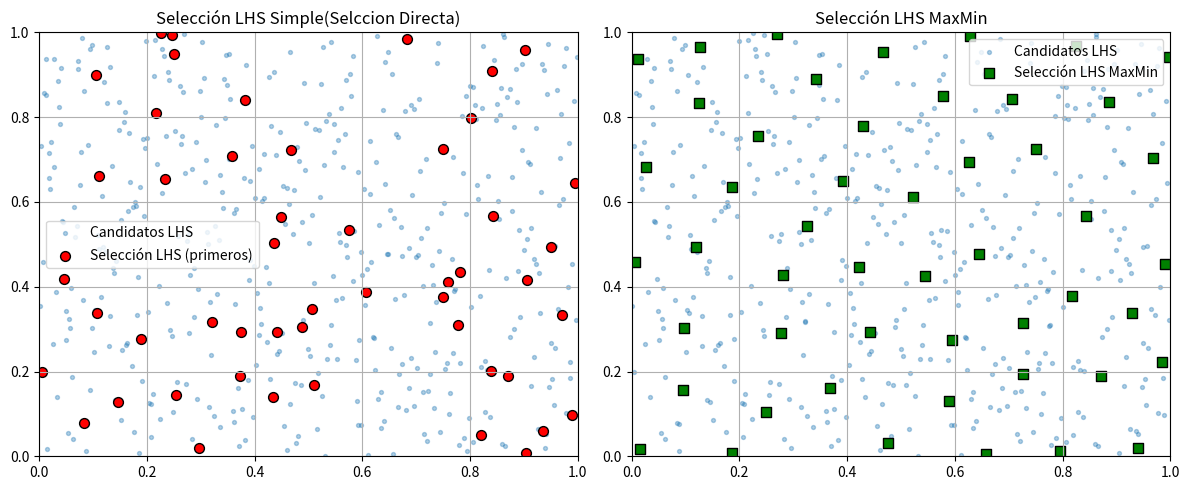

Write Python code to recreate this figure.
# Inializacion dispercion 
import numpy as np
import matplotlib.pyplot as plt

def latin_Hipercube (n_samples, dim, rng):
    #Generar LHS Simple en [0,1]^dim
    cut = np.linspace(0, 1, n_samples + 1)
    u = np.random.rand(n_samples, dim)
    samples = np.zeros((n_samples, dim))
    for j in range (dim):
        idx = rng.permutation(n_samples)
        samples[:, j] = cut[idx] + u[:, j] * (1.0 / n_samples)
    return np.clip(samples, 0, 1)

def maxmin_selecction(candidatos, m, rng = None):
    N = candidatos.shape[0]
    assert m <= N, "m debe ser menor o igual al número de candidatos"
    if rng is None:
        rng = np.random.default_rng()
    selected_idx = []
    first = rng.integers(0, N)
    selected_idx.append(first)
    
    while len(selected_idx) < m:
        sel = np.array(selected_idx)
        chosen = -1
        best_min_dist = -1
        for i in range(N):
            if i in sel:
                continue
            dist = np.linalg.norm(candidatos[sel] - candidatos[i], axis=1)
            min_dist = np.min(dist)
            if min_dist > best_min_dist:
                best_min_dist = min_dist
                chosen = i
        selected_idx.append(chosen)
    return candidatos[selected_idx, :]

# Parámetros
rng = np.random.default_rng(2025)
numPuntosDeseados = 50
dim = 2
pool_size = 500

# Generar candidatos LHS
candidatos = latin_Hipercube(pool_size, dim, rng)
# Seleccionar puntos LHS o LHS MaxMin
seleccion_lhs = candidatos[:numPuntosDeseados, :]
seleccion_maxmin = maxmin_selecction(candidatos, numPuntosDeseados, rng = rng)

# Graficar resultados
plt.figure(figsize=(12, 5))

plt.subplot(1, 2, 1)
plt.scatter(candidatos[:, 0], candidatos[:, 1], s=8, alpha=0.35, label='Candidatos LHS')
plt.scatter(seleccion_lhs[:, 0], seleccion_lhs[:, 1], s=50, c = 'r', marker='o', edgecolors='k', label='Selección LHS (primeros)')
plt.title('Selección LHS Simple(Selccion Directa)')
plt.xlim([0, 1]); plt.ylim([0, 1]); plt.grid(True); plt.legend()

plt.subplot(1, 2, 2)
plt.scatter(candidatos[:, 0], candidatos[:, 1], s=8, alpha=0.35, label='Candidatos LHS')
plt.scatter(seleccion_maxmin[:, 0], seleccion_maxmin[:, 1], s=50, c = 'g', marker='s', edgecolors='k', label='Selección LHS MaxMin')
plt.title('Selección LHS MaxMin')
plt.xlim([0, 1]); plt.ylim([0, 1]); plt.grid(True); plt.legend()

plt.tight_layout()
plt.show()
